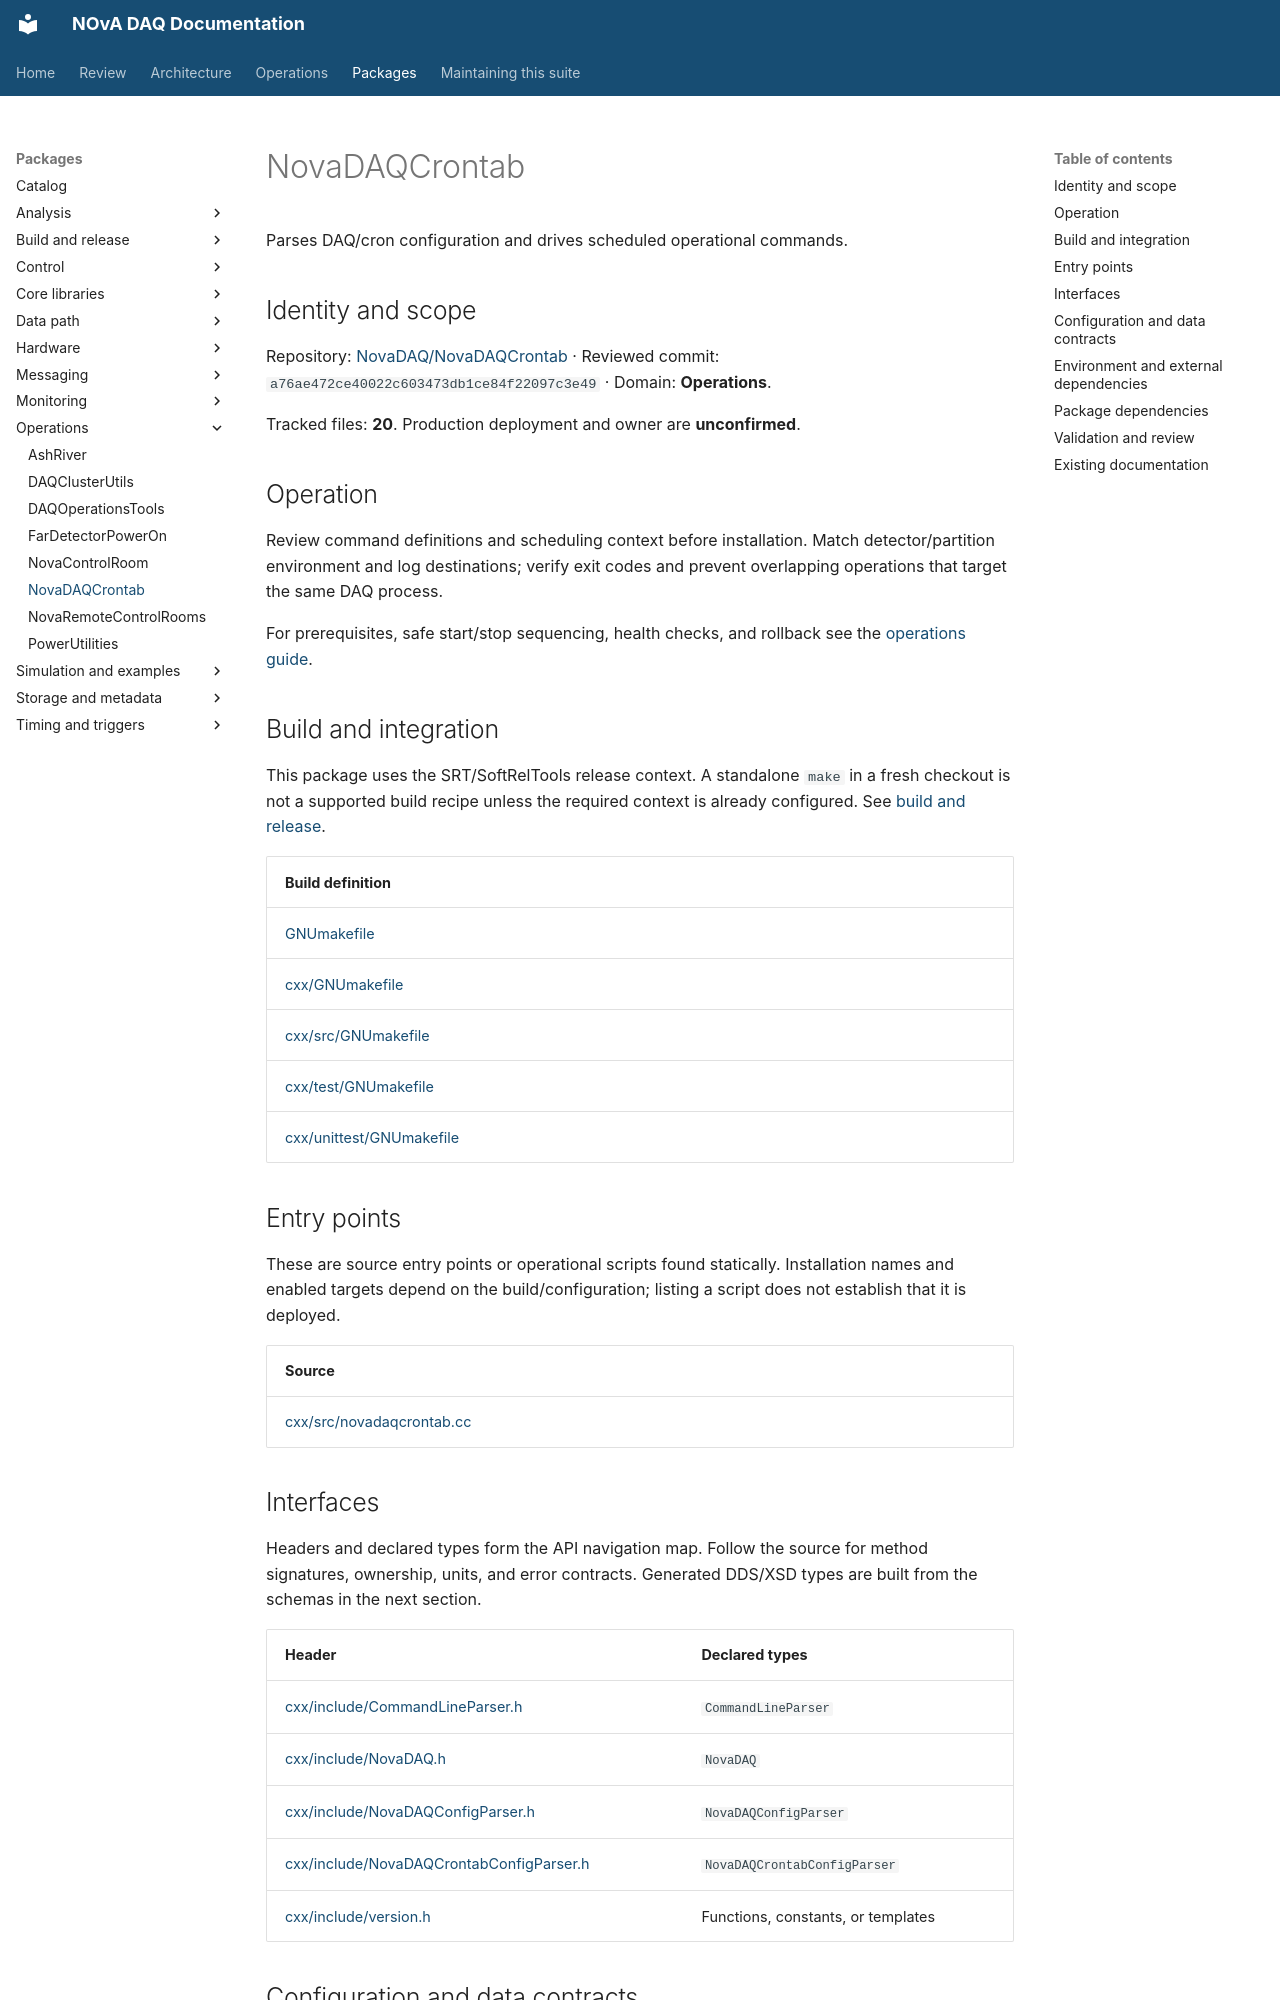

repository: NovaDAQ/novadaq-documentation · page: packages/NovaDAQCrontab.html · generator: mkdocs

# NovaDAQCrontab

Parses DAQ/cron configuration and drives scheduled operational commands.

## Identity and scope

Repository: [NovaDAQ/NovaDAQCrontab](https://github.com/NovaDAQ/NovaDAQCrontab) · Reviewed commit: `a76ae472ce40022c603473db1ce84f22097c3e49` · Domain: **Operations**.

Tracked files: **20**. Production deployment and owner are **unconfirmed**.

## Operation

Review command definitions and scheduling context before installation. Match detector/partition environment and log destinations; verify exit codes and prevent overlapping operations that target the same DAQ process.

For prerequisites, safe start/stop sequencing, health checks, and rollback see the [operations guide](../operations/index.md).

## Build and integration

This package uses the SRT/SoftRelTools release context. A standalone `make` in a fresh checkout is not a supported build recipe unless the required context is already configured. See [build and release](../operations/build.md).

| Build definition |
| --- |
| [GNUmakefile](https://github.com/NovaDAQ/NovaDAQCrontab/blob/a76ae472ce40022c603473db1ce84f22097c3e49/GNUmakefile) |
| [cxx/GNUmakefile](https://github.com/NovaDAQ/NovaDAQCrontab/blob/a76ae472ce40022c603473db1ce84f22097c3e49/cxx/GNUmakefile) |
| [cxx/src/GNUmakefile](https://github.com/NovaDAQ/NovaDAQCrontab/blob/a76ae472ce40022c603473db1ce84f22097c3e49/cxx/src/GNUmakefile) |
| [cxx/test/GNUmakefile](https://github.com/NovaDAQ/NovaDAQCrontab/blob/a76ae472ce40022c603473db1ce84f22097c3e49/cxx/test/GNUmakefile) |
| [cxx/unittest/GNUmakefile](https://github.com/NovaDAQ/NovaDAQCrontab/blob/a76ae472ce40022c603473db1ce84f22097c3e49/cxx/unittest/GNUmakefile) |


## Entry points

These are source entry points or operational scripts found statically. Installation names and enabled targets depend on the build/configuration; listing a script does not establish that it is deployed.

| Source |
| --- |
| [cxx/src/novadaqcrontab.cc](https://github.com/NovaDAQ/NovaDAQCrontab/blob/a76ae472ce40022c603473db1ce84f22097c3e49/cxx/src/novadaqcrontab.cc) |


## Interfaces

Headers and declared types form the API navigation map. Follow the source for method signatures, ownership, units, and error contracts. Generated DDS/XSD types are built from the schemas in the next section.

| Header | Declared types |
| --- | --- |
| [cxx/include/CommandLineParser.h](https://github.com/NovaDAQ/NovaDAQCrontab/blob/a76ae472ce40022c603473db1ce84f22097c3e49/cxx/include/CommandLineParser.h) | `CommandLineParser` |
| [cxx/include/NovaDAQ.h](https://github.com/NovaDAQ/NovaDAQCrontab/blob/a76ae472ce40022c603473db1ce84f22097c3e49/cxx/include/NovaDAQ.h) | `NovaDAQ` |
| [cxx/include/NovaDAQConfigParser.h](https://github.com/NovaDAQ/NovaDAQCrontab/blob/a76ae472ce40022c603473db1ce84f22097c3e49/cxx/include/NovaDAQConfigParser.h) | `NovaDAQConfigParser` |
| [cxx/include/NovaDAQCrontabConfigParser.h](https://github.com/NovaDAQ/NovaDAQCrontab/blob/a76ae472ce40022c603473db1ce84f22097c3e49/cxx/include/NovaDAQCrontabConfigParser.h) | `NovaDAQCrontabConfigParser` |
| [cxx/include/version.h](https://github.com/NovaDAQ/NovaDAQCrontab/blob/a76ae472ce40022c603473db1ce84f22097c3e49/cxx/include/version.h) | Functions, constants, or templates |
